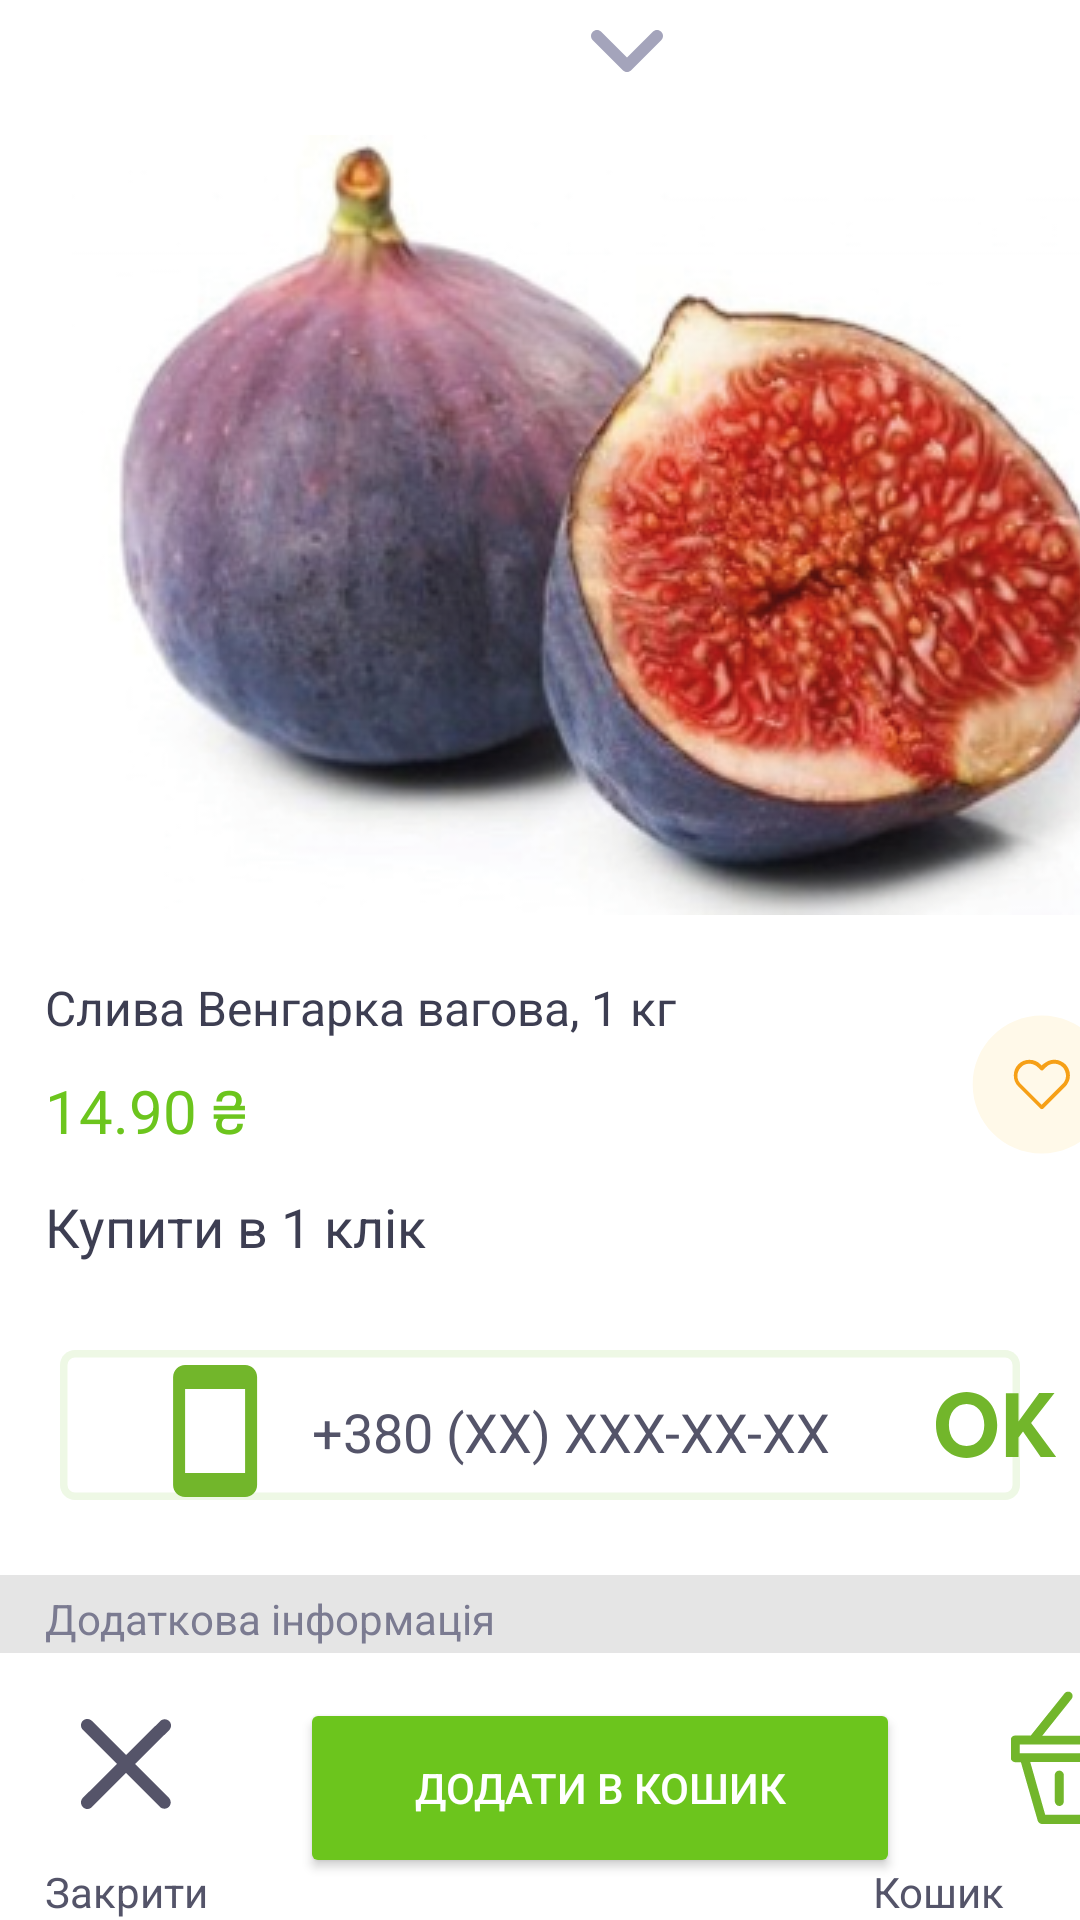

Layout XML and referenced resources for this Android screen:
<!-- AndroidManifest.xml: application theme Theme.Store -->
<!-- res/layout/activity_view.xml -->
<?xml version="1.0" encoding="utf-8"?>
<FrameLayout xmlns:android="http://schemas.android.com/apk/res/android"
    xmlns:app="http://schemas.android.com/apk/res-auto"
    xmlns:tools="http://schemas.android.com/tools"
    android:layout_width="match_parent"
    android:layout_height="match_parent"
    android:background="#FFFFFF"
    tools:context=".view">

    <GridLayout
        android:layout_width="match_parent"
        android:layout_height="100dp"
        android:background="#FFFFFF"
        android:backgroundTint="#FFFFFF"
        android:translationY="425dp">

        <ImageView
            android:id="@+id/imageView2"
            android:layout_width="wrap_content"
            android:layout_height="wrap_content"
            android:layout_row="0"
            android:layout_column="0"
            android:layout_gravity="center"
            app:srcCompat="@drawable/search_bg" />

        <ImageButton
            android:id="@+id/search_bt"
            android:layout_width="wrap_content"
            android:layout_height="wrap_content"
            android:layout_row="0"
            android:layout_column="0"
            android:backgroundTint="#00FFFFFF"
            android:translationX="40dp"
            android:translationY="20dp"
            app:srcCompat="@drawable/ic_alo"
            tools:ignore="SpeakableTextPresentCheck" />

        <ImageButton
            android:id="@+id/ok_bt"
            android:layout_width="wrap_content"
            android:layout_height="wrap_content"
            android:layout_row="0"
            android:layout_column="0"
            android:backgroundTint="#00FFFFFF"
            android:translationX="300dp"
            android:translationY="20dp"
            app:srcCompat="@drawable/ic_ok"
            tools:ignore="SpeakableTextPresentCheck" />

        <EditText
            android:id="@+id/editTextPhone"
            android:layout_width="wrap_content"
            android:layout_height="wrap_content"
            android:layout_row="0"
            android:layout_column="0"
            android:ems="10"
            android:hint="+380 (ХХ) ХХХ-ХХ-ХХ"
            android:inputType="phone"
            android:textColor="#545469"
            android:textColorHighlight="#545469"
            android:textColorHint="#545469"
            android:translationX="100dp"
            android:translationY="30dp"
            tools:ignore="TouchTargetSizeCheck,SpeakableTextPresentCheck" />
    </GridLayout>

    <GridLayout
        android:layout_width="match_parent"
        android:layout_height="308dp"
        android:layout_gravity="top">

        <ImageButton
            android:id="@+id/imageButton2"
            android:layout_width="wrap_content"
            android:layout_height="wrap_content"
            android:layout_gravity="top"
            android:backgroundTint="#00FFFFFF"
            android:translationX="185dp"
            app:srcCompat="@drawable/ic_vniz"
            tools:ignore="SpeakableTextPresentCheck" />

        <ImageView
            android:id="@+id/tov"
            android:layout_width="408dp"
            android:layout_height="wrap_content"
            android:layout_row="0"
            android:layout_column="1"
            android:translationX="-48dp"
            android:translationY="45dp"
            app:srcCompat="@drawable/big_sliva" />
    </GridLayout>

    <GridLayout
        android:layout_width="match_parent"
        android:layout_height="96dp"
        android:translationY="325dp">

        <TextView
            android:id="@+id/name"
            android:layout_width="wrap_content"
            android:layout_height="wrap_content"
            android:text="Слива Венгарка вагова, 1 кг"
            android:textColor="#3D3E52"
            android:textSize="16sp"
            android:translationX="15dp" />

        <TextView
            android:id="@+id/price"
            android:layout_width="wrap_content"
            android:layout_height="wrap_content"
            android:layout_row="1"
            android:layout_column="0"
            android:text="14.90 ₴"
            android:textColor="#6CC51D"
            android:textSize="20sp"
            android:translationX="15dp"
            android:translationY="10dp" />

        <ImageButton
            android:id="@+id/imageButton3"
            android:layout_width="wrap_content"
            android:layout_height="wrap_content"
            android:layout_row="1"
            android:layout_column="1"
            android:backgroundTint="#00FFFFFF"
            android:translationX="100dp"
            android:translationY="-20dp"
            app:srcCompat="@drawable/ic_orange_like"
            tools:ignore="SpeakableTextPresentCheck" />

        <TextView
            android:id="@+id/textView19"
            android:layout_width="wrap_content"
            android:layout_height="wrap_content"
            android:layout_row="2"
            android:layout_column="0"
            android:text="Купити в 1 клік"
            android:textColor="#3D3E52"
            android:textSize="18sp"
            android:translationX="15dp"
            android:translationY="-20dp" />
    </GridLayout>

    <GridLayout
        android:layout_width="match_parent"
        android:layout_height="208dp"
        android:background="#E5E5E5"
        android:backgroundTint="#E5E5E5"
        android:translationY="525dp">


        <TextView
            android:id="@+id/textView20"
            android:layout_width="wrap_content"
            android:layout_height="wrap_content"
            android:text="Додаткова інформація"
            android:textColor="#7B7B91"
            android:textSize="14sp"
            android:translationX="15dp"
            android:translationY="5dp" />

        <TextView
            android:id="@+id/textView21"
            android:layout_width="wrap_content"
            android:layout_height="wrap_content"
            android:layout_row="1"
            android:layout_column="0"
            android:text="об'єм"
            android:textColor="#3D3E52"
            android:translationX="15dp"
            android:translationY="10dp" />

        <ImageView
            android:id="@+id/imageView7"
            android:layout_width="wrap_content"
            android:layout_height="wrap_content"
            android:layout_row="1"
            android:layout_column="0"
            android:translationX="75dp"
            android:translationY="20dp"
            app:srcCompat="@drawable/ic_line" />

        <TextView
            android:id="@+id/textView22"
            android:layout_width="wrap_content"
            android:layout_height="wrap_content"
            android:layout_row="1"
            android:layout_column="1"
            android:text="1 кг"
            android:textColor="#3D3E52"
            android:translationX="100dp"
            android:translationY="10dp" />

        <TextView
            android:id="@+id/info"
            android:layout_width="wrap_content"
            android:layout_height="wrap_content"
            android:layout_row="2"
            android:layout_column="0"
            android:text="info"
            android:textAlignment="textStart"
            android:textColor="#545469"
            android:textSize="15sp"
            android:translationY="20dp" />
    </GridLayout>

    <GridLayout
        android:id="@+id/fab_panel"
        android:layout_width="match_parent"
        android:layout_height="wrap_content"
        android:layout_gravity="bottom"
        android:background="@drawable/faab_panel">

        <ImageButton
            android:id="@+id/box_bt"
            android:layout_width="wrap_content"
            android:layout_height="wrap_content"
            android:backgroundTint="#00FFFFFF"
            android:translationX="325dp"
            app:srcCompat="@drawable/ic_green_kosh"
            tools:ignore="SpeakableTextPresentCheck" />

        <TextView
            android:id="@+id/textView5"
            android:layout_width="wrap_content"
            android:layout_height="wrap_content"
            android:layout_row="1"
            android:layout_column="0"
            android:text="Закрити"
            android:textColor="#545469"
            android:translationX="15dp" />

        <TextView
            android:id="@+id/textView6"
            android:layout_width="wrap_content"
            android:layout_height="wrap_content"
            android:layout_row="1"
            android:layout_column="3"
            android:text="Кошик"
            android:textColor="#545469"
            android:translationX="-25dp" />

        <ImageButton
            android:id="@+id/imageButton4"
            android:layout_width="wrap_content"
            android:layout_height="wrap_content"
            android:layout_row="0"
            android:layout_column="0"
            android:backgroundTint="#00FFFFFF"
            android:translationX="15dp"
            android:translationY="12dp"
            app:srcCompat="@drawable/ic_x"
            tools:ignore="SpeakableTextPresentCheck" />

        <Button
            android:id="@+id/button"
            android:layout_width="200dp"
            android:layout_height="60dp"
            android:layout_row="0"
            android:layout_column="0"
            android:backgroundTint="#6CC51D"
            android:text="Додати в кошик"
            android:translationX="100dp"
            android:translationY="15dp" />

    </GridLayout>

</FrameLayout>
<!-- resources referenced by this layout -->
<resources>
  <!-- drawable faab_panel (drawable) -->
  <vector
      xmlns:android="http://schemas.android.com/apk/res/android"
      xmlns:aapt="http://schemas.android.com/aapt"
      android:width="360dp"
      android:height="60dp"
      android:viewportWidth="360"
      android:viewportHeight="60"
      >
  
      <group>
  
          <clip-path
              android:pathData="M0 0H360V60H0V0Z"
              />
  
          <path
              android:pathData="M0 0V60H360V0"
              android:fillColor="#FFFFFF"
              />
  
      </group>
  
  </vector>
  <!-- drawable ic_alo (drawable) -->
  <vector xmlns:android="http://schemas.android.com/apk/res/android"
      android:width="40dp"
      android:height="44dp"
      android:viewportWidth="40"
      android:viewportHeight="44">
    <path
        android:pathData="M9.7,0l20,0c2.2,0 4,1.8 4,4v36c0,2.2 -1.8,4 -4,4h-20c-2.2,0 -4,-1.8 -4,-4V4C5.8,1.8 7.5,0 9.7,0zM9.7,36h20V8h-20V36z"
        android:fillColor="#72B62B"
        android:fillType="evenOdd"/>
  </vector>
  <!-- drawable ic_line (drawable) -->
  <vector xmlns:android="http://schemas.android.com/apk/res/android"
      android:width="210dp"
      android:height="1dp"
      android:viewportWidth="210"
      android:viewportHeight="1">
    <path
        android:pathData="M0,0h210v1h-210z"
        android:fillColor="#A4A4BB"/>
  </vector>
  <!-- drawable ic_ok (drawable) -->
  <vector xmlns:android="http://schemas.android.com/apk/res/android"
      android:width="40dp"
      android:height="40dp"
      android:viewportWidth="40"
      android:viewportHeight="40">
    <path
        android:pathData="M10.2,31c5.9,0 10.2,-4.6 10.2,-11S16.1,9 10.2,9C4.3,9 0,13.6 0,20S4.3,31 10.2,31zM10.2,27c-3.6,0 -5.9,-3 -5.9,-7c0,-4 2.3,-7 5.9,-7c3.6,0 5.9,3 5.9,7C16.1,24 13.8,27 10.2,27zM40,30.6l-8.3,-11.3l7.8,-10h-5.1l-6.9,9.5V9.4h-4.2v21.3h4.2v-6.5l1.5,-2l5.9,8.5H40z"
        android:fillColor="#72B62B"/>
  </vector>
  <!-- drawable ic_vniz (drawable) -->
  <vector xmlns:android="http://schemas.android.com/apk/res/android"
      android:width="24dp"
      android:height="14dp"
      android:viewportWidth="24"
      android:viewportHeight="14">
    <path
        android:pathData="M20.6,0.6c0.8,-0.8 2,-0.8 2.8,0c0.8,0.8 0.8,2 0,2.8l-10,10c-0.8,0.8 -2,0.8 -2.8,0l-10,-10c-0.8,-0.8 -0.8,-2 0,-2.8c0.8,-0.8 2,-0.8 2.8,0L12,9.2L20.6,0.6z"
        android:fillColor="#A4A4BB"
        android:fillType="evenOdd"/>
  </vector>
  <!-- drawable ic_x (drawable) -->
  <vector xmlns:android="http://schemas.android.com/apk/res/android"
      android:width="30dp"
      android:height="30dp"
      android:viewportWidth="30"
      android:viewportHeight="30">
    <path
        android:pathData="M18,15L29.4,3.7c0.8,-0.8 0.8,-2.2 0,-3s-2.2,-0.8 -3,0L15,12L3.6,0.6c-0.8,-0.8 -2.2,-0.8 -3,0c-0.8,0.8 -0.8,2.2 0,3L12,15L0.6,26.3c-0.8,0.8 -0.8,2.2 0,3C1,29.8 1.6,30 2.1,30c0.5,0 1.1,-0.2 1.5,-0.6L15,18l11.3,11.3c0.4,0.4 1,0.6 1.5,0.6s1.1,-0.2 1.5,-0.6c0.8,-0.8 0.8,-2.2 0,-3L18,15z"
        android:fillColor="#555469"
        android:fillType="evenOdd"/>
  </vector>
  <style name="Theme.Store" parent="Theme.MaterialComponents.NoActionBar">
          
          <item name="colorPrimary">@color/purple_500</item>
          <item name="colorPrimaryVariant">@color/purple_700</item>
          <item name="colorOnPrimary">@color/white</item>
          
          <item name="colorSecondary">@color/teal_200</item>
          <item name="colorSecondaryVariant">@color/teal_700</item>
          <item name="colorOnSecondary">@color/black</item>
          
          <item name="android:statusBarColor" tools:targetApi="l">?attr/colorPrimaryVariant</item>
          
          <item name="android:windowFullscreen">true</item>
          <item name="android:screenOrientation">portrait</item>
          <item name="android:windowNoTitle">true</item>
          <item name="android:windowContentOverlay">@null</item>
      </style>
  <!-- not gathered from this repository: default colours our renderer supplied (Android Studio template values) -->
  <color name="purple_500">#FF6200EE</color>
  <color name="purple_700">#FF3700B3</color>
  <color name="teal_200">#FF03DAC5</color>
  <color name="teal_700">#FF018786</color>
  <color name="black">#FF000000</color>
  <color name="white">#FFFFFFFF</color>
</resources>
